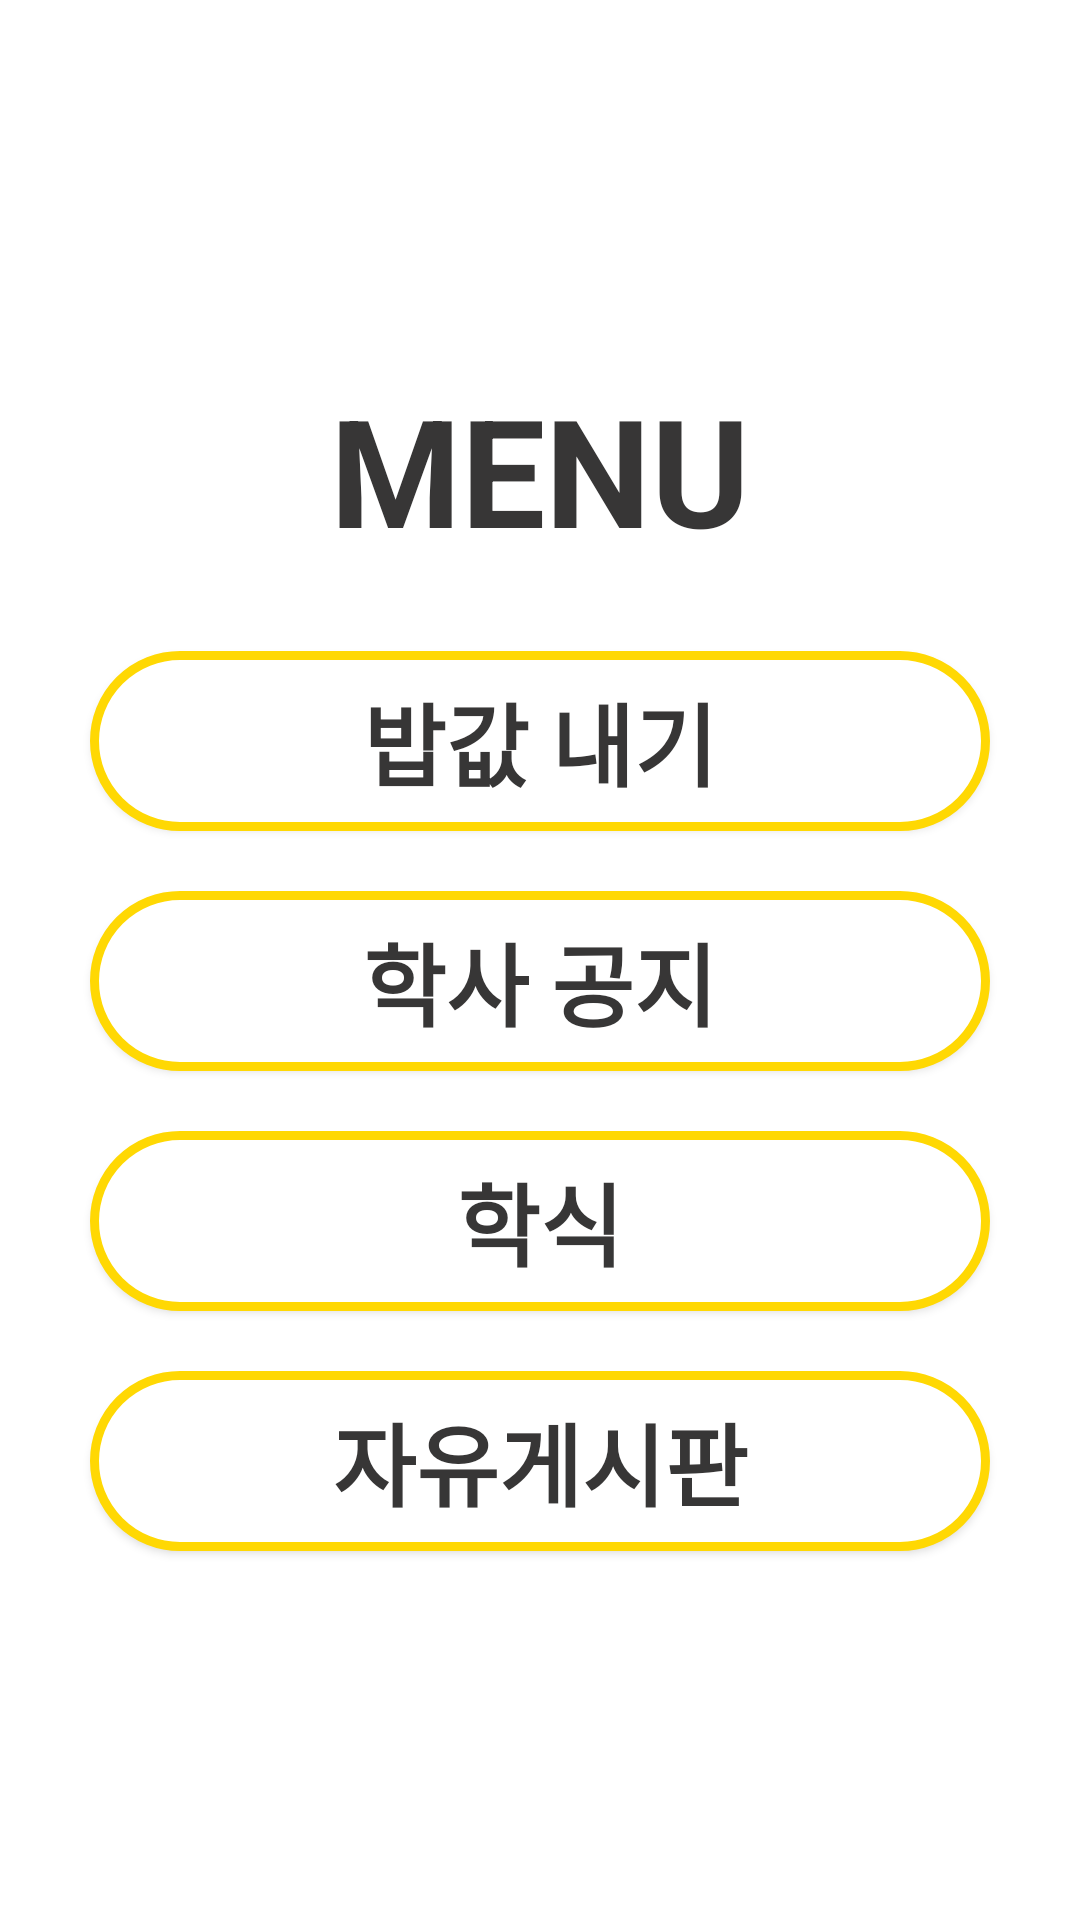

This screen was rendered from an Android layout file. Write that file and the resources it references.
<!-- AndroidManifest.xml: application theme Theme.AppCompat.NoActionBar -->
<!-- res/layout/fragment_menu.xml -->
<?xml version="1.0" encoding="utf-8"?>
<LinearLayout
    xmlns:android="http://schemas.android.com/apk/res/android"
    android:layout_width="match_parent"
    android:layout_height="match_parent"
    android:background="@drawable/splash_bg_gradient"
    android:orientation="vertical"
    android:gravity="center"
    android:weightSum="1">

    <TextView
        android:layout_width="wrap_content"
        android:layout_height="wrap_content"
        android:layout_gravity="center_horizontal"
        android:text="MENU"
        android:textColor="#373636"
        android:textSize="50dp"
        android:textStyle="bold"/>

    <View
        android:layout_weight="0.1"
        android:layout_width="0dp"
        android:layout_height="0dp"/>

    <Button
        android:id="@+id/btn_game"
        android:layout_width="300dp"
        android:layout_height="60dp"
        android:background="@drawable/corner_round"
        android:text="밥값 내기"
        android:textColor="#373636"
        android:textStyle="bold"
        android:textSize="30dp" />

    <Button
        android:id="@+id/btn_notice"
        android:layout_width="300dp"
        android:layout_height="60dp"
        android:layout_marginTop="20dp"
        android:background="@drawable/corner_round"
        android:text="학사 공지"
        android:textColor="#373636"
        android:textStyle="bold"
        android:textSize="30dp" />

    <Button
        android:layout_marginTop="20dp"
        android:id="@+id/btn_schoolmeal"
        android:layout_width="300dp"
        android:layout_height="60dp"
        android:background="@drawable/corner_round"
        android:text="학식"
        android:textStyle="bold"
        android:textColor="#373636"
        android:textSize="30dp" />

    <Button
        android:layout_marginTop="20dp"
        android:id="@+id/btn_freeboard"
        android:layout_width="300dp"
        android:layout_height="60dp"
        android:background="@drawable/corner_round"
        android:text="자유게시판"
        android:textStyle="bold"
        android:textColor="#373636"
        android:textSize="30dp" />

</LinearLayout>
<!-- resources referenced by this layout -->
<resources>
  <!-- drawable corner_round (drawable) -->
  <?xml version="1.0" encoding="UTF-8"?>
  <shape xmlns:android="http://schemas.android.com/apk/res/android">
  
      <gradient
          android:type="linear"
          android:angle="135"
          android:startColor="#Ffff"
          android:endColor="#Ffff" />
  
      <stroke android:width="3dp"
          android:color="#FFD803" />
  
      <padding android:left="1dp"
          android:top="1dp"
          android:right="1dp"
          android:bottom="1dp" />
  
      <corners
          android:bottomLeftRadius="30dp"
          android:bottomRightRadius="30dp"
          android:topLeftRadius="30dp"
          android:topRightRadius="30dp"/>
  </shape>
  <!-- drawable splash_bg_gradient (drawable) -->
  <?xml version="1.0" encoding="UTF-8"?>
  <shape xmlns:android="http://schemas.android.com/apk/res/android" android:shape="rectangle" >
  
  
      <gradient
          android:angle="135"
          android:endColor="#ffff"
          android:startColor="#ffff"
          android:type="linear" />
  
      <corners
          android:radius="0dp"/>
  
  </shape>
</resources>
